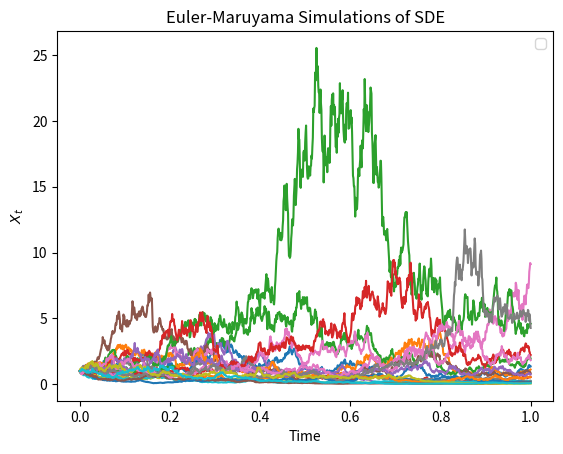
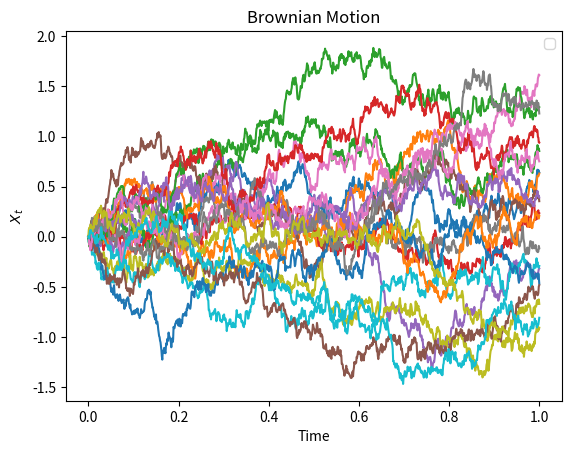

Python code for these plots, in order:
import numpy as np
import matplotlib.pyplot as plt

def alpha(Xt):
    return Xt

def beta(Xt):
    return 2*Xt

def euler(alpha, beta, min_t, max_t, dt, X0):
    t = np.arange(min_t, max_t + dt, dt)
    X = np.zeros(len(t))
    Bt = np.zeros(len(t))  # Brownian motion increments
    X[0] = X0
    for i in range(1, len(t)):
        dW = np.random.normal(0, np.sqrt(dt))  # Brownian increment
        Bt[i] = Bt[i-1] + dW
        X[i] = X[i-1] + alpha(X[i-1]) * dt + beta(X[i-1]) * dW
    
    return t, X, Bt

min_t = 0
max_t = 1
dt = 1/1000
X0 = 1.0

count = 0
t14 = int(0.25//dt)
t12 = int(0.5//dt)
t34 = int(0.75//dt)
avg_D = np.zeros(4)

plt.figure(1)
plt.title('Euler-Maruyama Simulations of SDE')
plt.xlabel('Time')
plt.ylabel('$X_t$')
plt.legend()
plt.figure(2)
plt.title('Brownian Motion')
plt.xlabel('Time')
plt.ylabel('$X_t$')
plt.legend()
for i in range(20):
    t, X, Bt = euler(alpha, beta, min_t, max_t, dt, X0)
    plt.figure(1)
    plt.plot(t, X)
    plt.figure(2)
    plt.plot(t, Bt)
    print(f'X_{1/4}: {X[t14]}, X_{1/2}: {X[t12]}, X_{3/4}: {X[t34]}, X_{1}: {X[-1]}')
    print(f'B_{1/4}: {Bt[t14]}, B_{1/2}: {Bt[t12]}, B_{3/4}: {Bt[t34]}, B_{1}: {Bt[-1]}')
    avg_D[0] += X[t14]- Bt[t14]
    avg_D[1] += X[t12]- Bt[t12]
    avg_D[2] += X[t34]- Bt[t34]
    avg_D[3] += X[-1] - Bt[-1]

plt.show()

print(f'Average X_t-B_t at t=1/4: {avg_D[0]/20}, at 1/2: {avg_D[1]/20}, at 3/4: {avg_D[2]/20}, at 1: {avg_D[3]/20}')